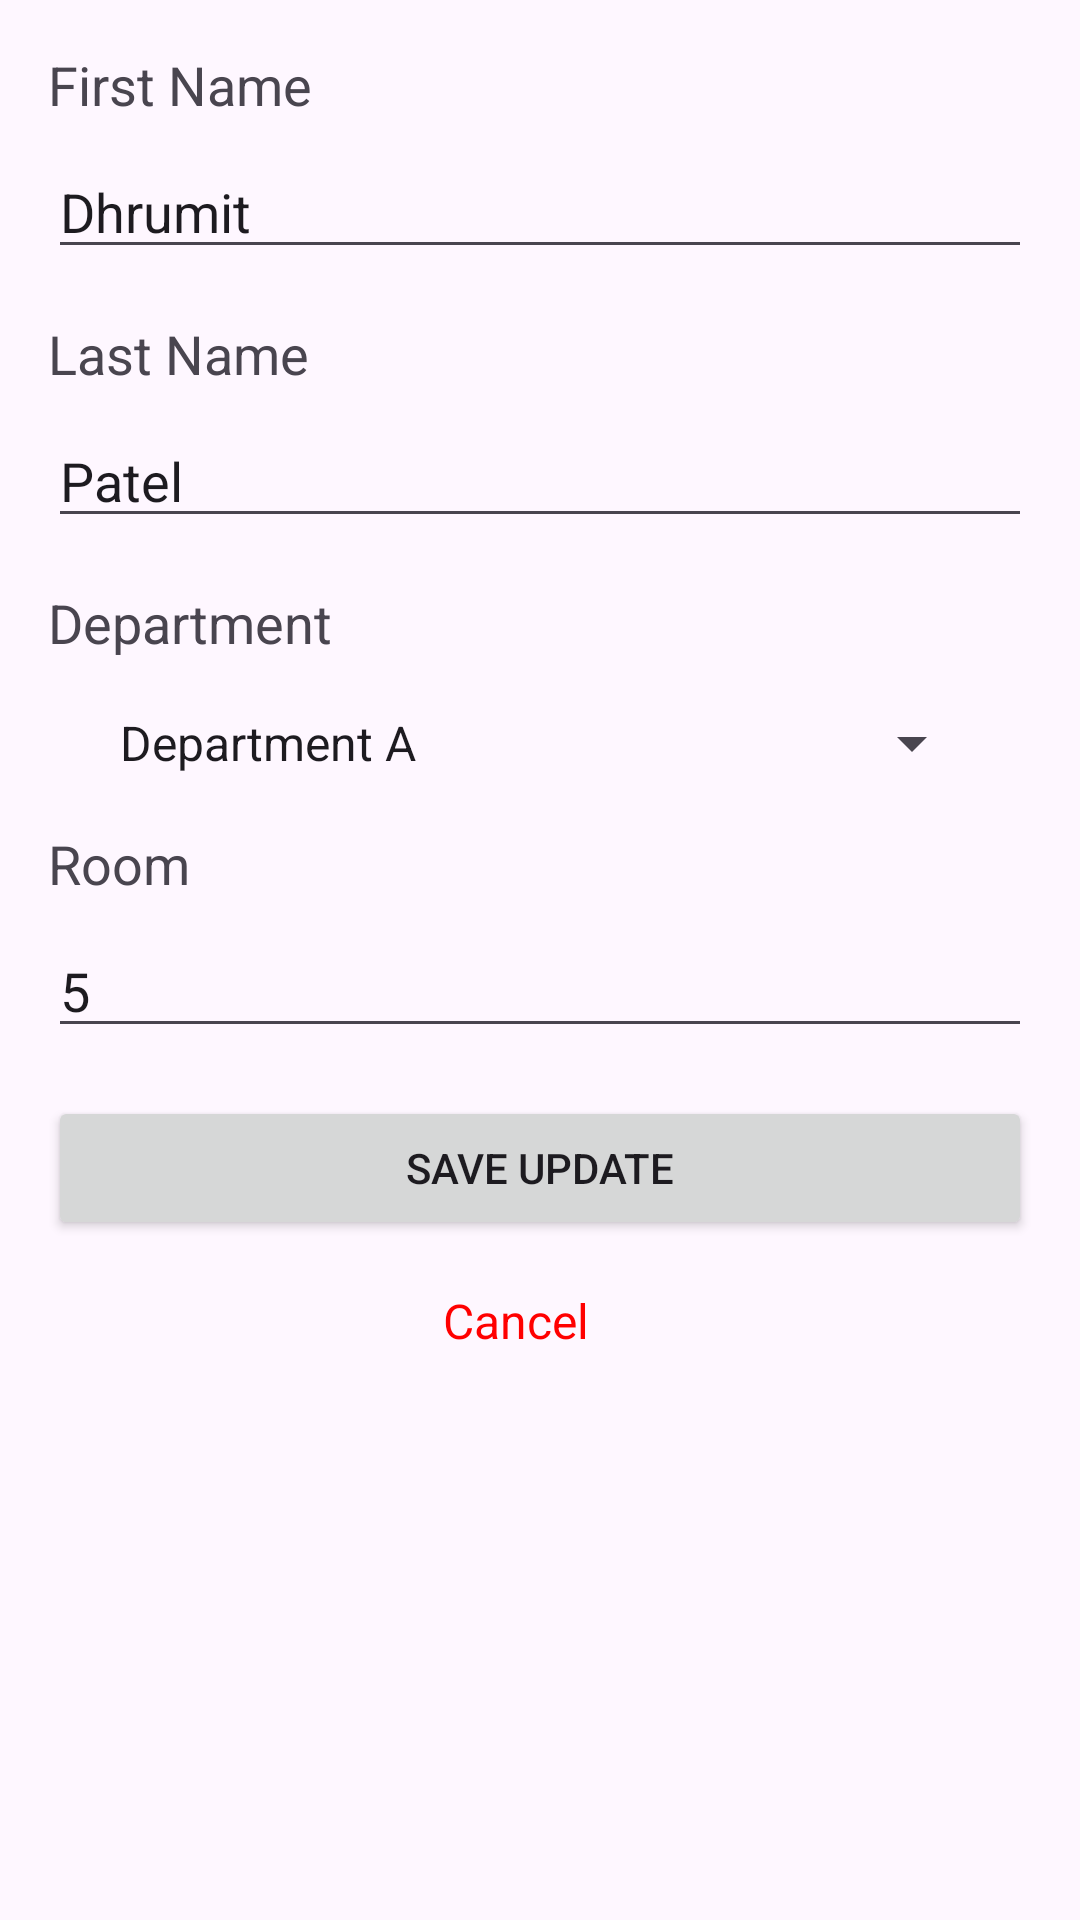

This screen was rendered from an Android layout file. Write that file and the resources it references.
<!-- AndroidManifest.xml: application theme Theme.LabAssignment4_COMP304_004_Alakh_Dhrumit -->
<!-- res/layout/activity_update_patient_info.xml -->
<androidx.constraintlayout.widget.ConstraintLayout
    xmlns:android="http://schemas.android.com/apk/res/android"
    xmlns:app="http://schemas.android.com/apk/res-auto"
    xmlns:tools="http://schemas.android.com/tools"
    android:layout_width="match_parent"
    android:layout_height="match_parent"
    tools:context=".View.UpdatePatientInfo">

    <TextView
        android:id="@+id/textViewFirstName"
        android:layout_width="wrap_content"
        android:layout_height="wrap_content"
        android:text="First Name"
        android:textSize="18sp"
        app:layout_constraintStart_toStartOf="parent"
        app:layout_constraintTop_toTopOf="parent"
        android:layout_marginStart="16dp"
        android:layout_marginTop="16dp"/>

    <EditText
        android:id="@+id/editTextFirstName"
        android:layout_width="0dp"
        android:layout_height="wrap_content"
        android:layout_marginStart="16dp"
        android:layout_marginEnd="16dp"
        android:layout_marginTop="8dp"
        android:text="Dhrumit"
        android:hint="Enter First Name"
        app:layout_constraintEnd_toEndOf="parent"
        app:layout_constraintStart_toStartOf="parent"
        app:layout_constraintTop_toBottomOf="@+id/textViewFirstName"/>

    <TextView
        android:id="@+id/textViewLastName"
        android:layout_width="wrap_content"
        android:layout_height="wrap_content"
        android:text="Last Name"
        android:textSize="18sp"
        app:layout_constraintStart_toStartOf="parent"
        app:layout_constraintTop_toBottomOf="@+id/editTextFirstName"
        android:layout_marginStart="16dp"
        android:layout_marginTop="16dp"/>

    <EditText
        android:id="@+id/editTextLastName"
        android:layout_width="0dp"
        android:layout_height="wrap_content"
        android:layout_marginStart="16dp"
        android:layout_marginEnd="16dp"
        android:layout_marginTop="8dp"
        android:text="Patel"
        android:hint="Enter Last Name"
        app:layout_constraintEnd_toEndOf="parent"
        app:layout_constraintStart_toStartOf="parent"
        app:layout_constraintTop_toBottomOf="@+id/textViewLastName"/>

    <TextView
        android:id="@+id/textViewDepartment"
        android:layout_width="wrap_content"
        android:layout_height="wrap_content"
        android:text="Department"
        android:textSize="18sp"
        app:layout_constraintStart_toStartOf="parent"
        app:layout_constraintTop_toBottomOf="@+id/editTextLastName"
        android:layout_marginStart="16dp"
        android:layout_marginTop="16dp"/>


    <Spinner
        android:id="@+id/editTextDepartment"
        android:layout_width="0dp"
        android:layout_height="wrap_content"
        android:layout_marginTop="16dp"
        android:layout_marginStart="32dp"
        android:layout_marginEnd="32dp"
        app:layout_constraintTop_toBottomOf="@+id/textViewDepartment"
        app:layout_constraintStart_toStartOf="parent"
        app:layout_constraintEnd_toEndOf="parent"
        android:entries="@array/departments" />
    <TextView
        android:id="@+id/textViewRoom"
        android:layout_width="wrap_content"
        android:layout_height="wrap_content"
        android:text="Room"
        android:textSize="18sp"
        app:layout_constraintStart_toStartOf="parent"
        app:layout_constraintTop_toBottomOf="@+id/editTextDepartment"
        android:layout_marginStart="16dp"
        android:layout_marginTop="16dp"/>

    <EditText
        android:id="@+id/editTextRoom"
        android:layout_width="0dp"
        android:layout_height="wrap_content"
        android:layout_marginStart="16dp"
        android:layout_marginEnd="16dp"
        android:layout_marginTop="8dp"
        android:hint="5"
        android:text="5"
        app:layout_constraintEnd_toEndOf="parent"
        app:layout_constraintStart_toStartOf="parent"
        app:layout_constraintTop_toBottomOf="@+id/textViewRoom"/>

    <Button
        android:id="@+id/buttonSaveUpdate"
        android:layout_width="0dp"
        android:layout_height="wrap_content"
        android:layout_marginStart="16dp"
        android:layout_marginEnd="16dp"
        android:layout_marginTop="16dp"
        android:text="Save Update"

        app:layout_constraintEnd_toEndOf="parent"
        app:layout_constraintStart_toStartOf="parent"
        app:layout_constraintTop_toBottomOf="@+id/editTextRoom"/>
    <TextView
        android:id="@+id/cancel_btn_edit"
        android:layout_width="wrap_content"
        android:layout_height="wrap_content"
        android:text="Cancel"
        android:textColor="@color/red"
        android:textSize="16dp"
        android:layout_marginEnd="16dp"
        android:layout_marginTop="16dp"
        app:layout_constraintEnd_toEndOf="parent"
        app:layout_constraintStart_toStartOf="parent"
        app:layout_constraintTop_toBottomOf="@+id/buttonSaveUpdate"
        tools:ignore="MissingConstraints" />
</androidx.constraintlayout.widget.ConstraintLayout>
<!-- resources referenced by this layout -->
<resources>
  <array name="departments">
          <item>Department A</item>
          <item>Department B</item>
          <item>Department C</item>
      </array>
  <color name="red">#FF0000</color>
  <style name="Theme.LabAssignment4_COMP304_004_Alakh_Dhrumit" parent="Base.Theme.LabAssignment4_COMP304_004_Alakh_Dhrumit" />
  <style name="Base.Theme.LabAssignment4_COMP304_004_Alakh_Dhrumit" parent="Theme.Material3.DayNight.NoActionBar">
          
          
      </style>
</resources>
